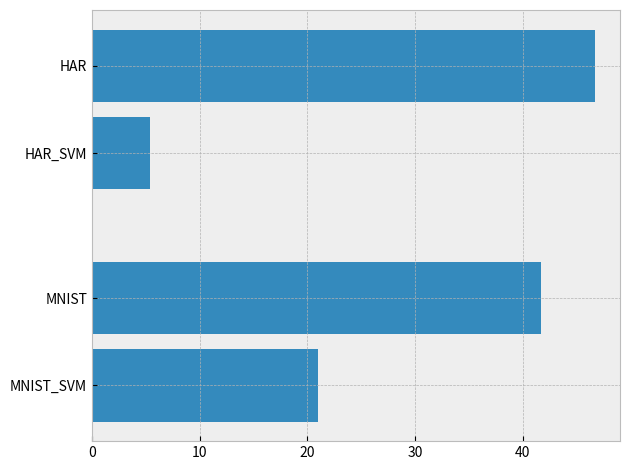

Python code for this plot:
import os
import argparse
import matplotlib.pyplot as plt
import matplotlib.patches as mpatches
import matplotlib.style as style
from matplotlib import rcParams
rcParams['pdf.fonttype'] = 42
rcParams['ps.fonttype'] = 42
style.use('bmh')

def main(args):
	fig, ax = plt.subplots()
	labels = ['MNIST_SVM', 'MNIST', 'HAR_SVM', 'HAR']
	scores = [20.9558855046, 41.7541381505691, 5.41995188486, 46.710799063935845]
	yticks = [0, 0.3, 0.8, 1.1]
	ax.barh(yticks, scores, 0.25, align='center', color='#348ABD')
	ax.set_yticks(yticks)
	ax.set_yticklabels(labels)
	fig.tight_layout()
	if args.dest:
		fig.savefig(args.dest, bbox_inches='tight')
	else:
		plt.show()

if __name__ == '__main__':
	parser = argparse.ArgumentParser()
	parser.add_argument(
		'--dest',
		type=str,
		help='Destination prefix')
	args = parser.parse_args()
	main(args)
